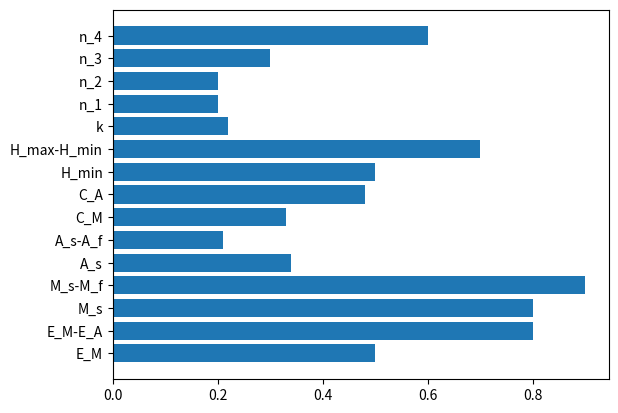
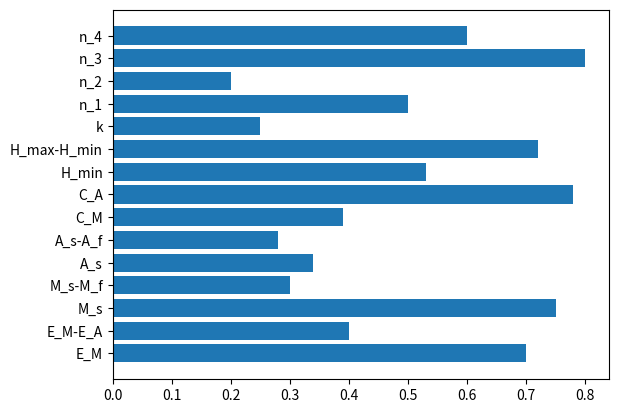

These charts were generated, in order, by the following Python code:
# -*- coding: utf-8 -*-
"""
Created on Mon Mar  7 17:24:37 2022

@author: fanmu
"""
import pandas as pd
import numpy as np
import matplotlib.pyplot as plt
x = np.array([.5,.8, .8, .9, .34,.21, .33, .48, .5, .7, .22, 0.2, 0.2, 0.3, .6])

X = pd.Series(['E_M','E_M-E_A','M_s','M_s-M_f',
'A_s','A_s-A_f','C_M','C_A','H_min','H_max-H_min','k',
'n_1','n_2','n_3','n_4'], dtype ="category")

Y = x
plt.figure(3)
plt.barh(X,Y)
plt.show()
plt.pause(.6)
plt.clf()
x = np.array([.7,.4, .75, .3, .34,.28, .39, .78, .53, .72, .25, 0.5, 0.2, 0.8, .6])
Y = x
plt.pause(.6)
plt.barh(X,Y)
